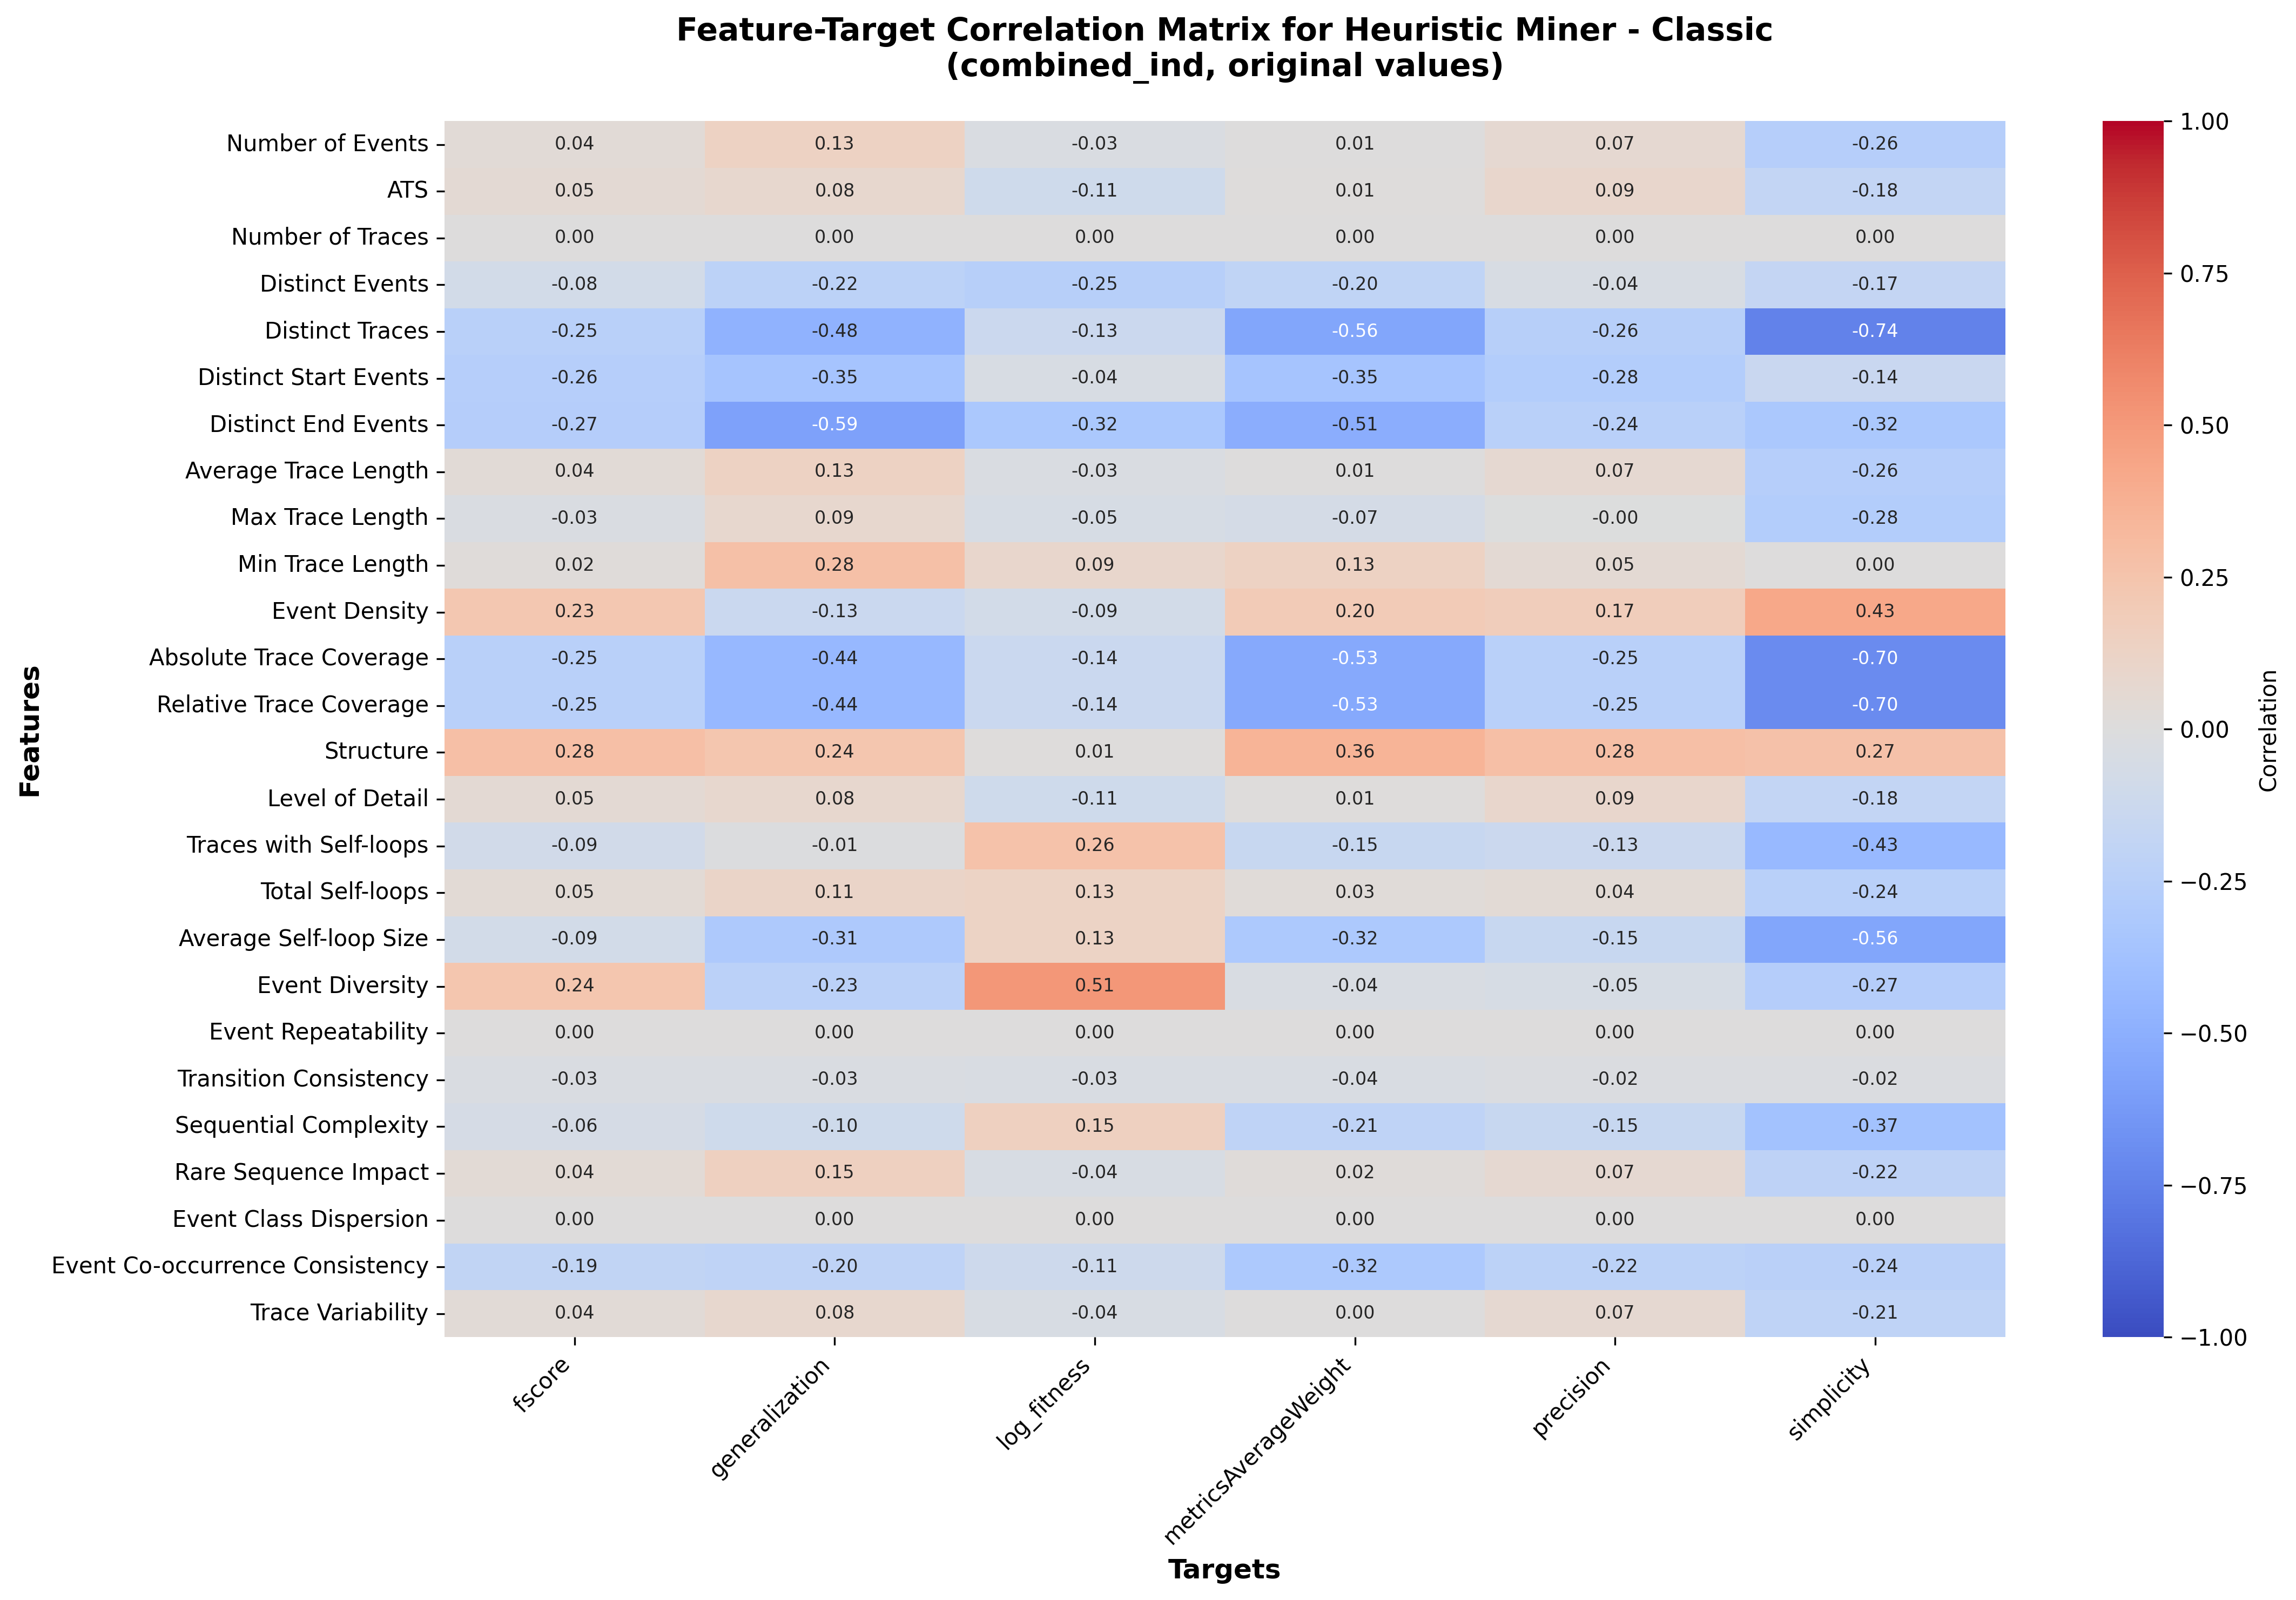

Data behind this chart, as committed beside it:
, fscore, generalization, log_fitness, metricsAverageWeight, precision, simplicity
Number of Events, 0.03817, 0.1331, -0.02782, 0.007025, 0.06918, -0.2616
ATS, 0.05203, 0.0787, -0.1084, 0.01243, 0.093, -0.1845
Number of Traces, 0.0, 0.0, 0.0, 0.0, 0.0, 0.0
Distinct Events, -0.08067, -0.2209, -0.2526, -0.1991, -0.03981, -0.1728
Distinct Traces, -0.2463, -0.477, -0.1306, -0.5554, -0.2554, -0.7423
Distinct Start Events, -0.2618, -0.3537, -0.04483, -0.3541, -0.2777, -0.1421
Distinct End Events, -0.2688, -0.5859, -0.3231, -0.5087, -0.2445, -0.3249
Average Trace Length, 0.03817, 0.1331, -0.02782, 0.007025, 0.06918, -0.2616
Max Trace Length, -0.02804, 0.08567, -0.05209, -0.07016, -0.001588, -0.2765
Min Trace Length, 0.02316, 0.2807, 0.08961, 0.1331, 0.05206, 0.0004319
Event Density, 0.2278, -0.1339, -0.08504, 0.199, 0.1749, 0.4273
Absolute Trace Coverage, -0.2482, -0.4448, -0.1351, -0.5325, -0.2487, -0.7026
Relative Trace Coverage, -0.2482, -0.4448, -0.1351, -0.5325, -0.2487, -0.7026
Structure, 0.2835, 0.2403, 0.01098, 0.3567, 0.2819, 0.2725
Level of Detail, 0.05203, 0.0787, -0.1084, 0.01243, 0.093, -0.1845
Traces with Self-loops, -0.08835, -0.01067, 0.2644, -0.1514, -0.1273, -0.4299
Total Self-loops, 0.04655, 0.1116, 0.1312, 0.02695, 0.04188, -0.2439
Average Self-loop Size, -0.08574, -0.3094, 0.1308, -0.3162, -0.1537, -0.5593
Event Diversity, 0.236, -0.2304, 0.5113, -0.03606, -0.04967, -0.2687
Event Repeatability, 0.0, 0.0, 0.0, 0.0, 0.0, 0.0
Transition Consistency, -0.02633, -0.02958, -0.0325, -0.03618, -0.0188, -0.02091
Sequential Complexity, -0.06, -0.1033, 0.1494, -0.2063, -0.1496, -0.3747
Rare Sequence Impact, 0.04414, 0.1549, -0.04031, 0.01901, 0.06583, -0.2164
Event Class Dispersion, 0.0, 0.0, 0.0, 0.0, 0.0, 0.0
Event Co-occurrence Consistency, -0.1905, -0.205, -0.113, -0.3155, -0.2192, -0.2351
Trace Variability, 0.03625, 0.08073, -0.04139, 0.002496, 0.06539, -0.2079
